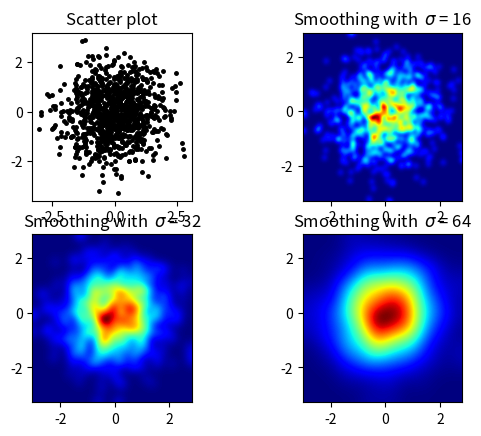

Generate this figure with matplotlib:
#!/usr/bin/env python
# coding: utf-8

# In[3]:


import numpy as np
import matplotlib.pyplot as plt
import matplotlib.cm as cm
from scipy.ndimage.filters import gaussian_filter


def myplot(x, y, s, bins=1000):
    heatmap, xedges, yedges = np.histogram2d(x, y, bins=bins)
    heatmap = gaussian_filter(heatmap, sigma=s)

    extent = [xedges[0], xedges[-1], yedges[0], yedges[-1]]
    return heatmap.T, extent


fig, axs = plt.subplots(2, 2)

# Generate some test data
x = np.random.randn(1000)
y = np.random.randn(1000)

sigmas = [0, 16, 32, 64]

for ax, s in zip(axs.flatten(), sigmas):
    if s == 0:
        ax.plot(x, y, 'k.', markersize=5)
        ax.set_aspect('equal')
        ax.set_title("Scatter plot")
    else:
        img, extent = myplot(x, y, s)
        ax.imshow(img, extent=extent, origin='lower', cmap=cm.jet)
        ax.set_title("Smoothing with  $\sigma$ = %d" % s)

plt.show()


# In[ ]:




